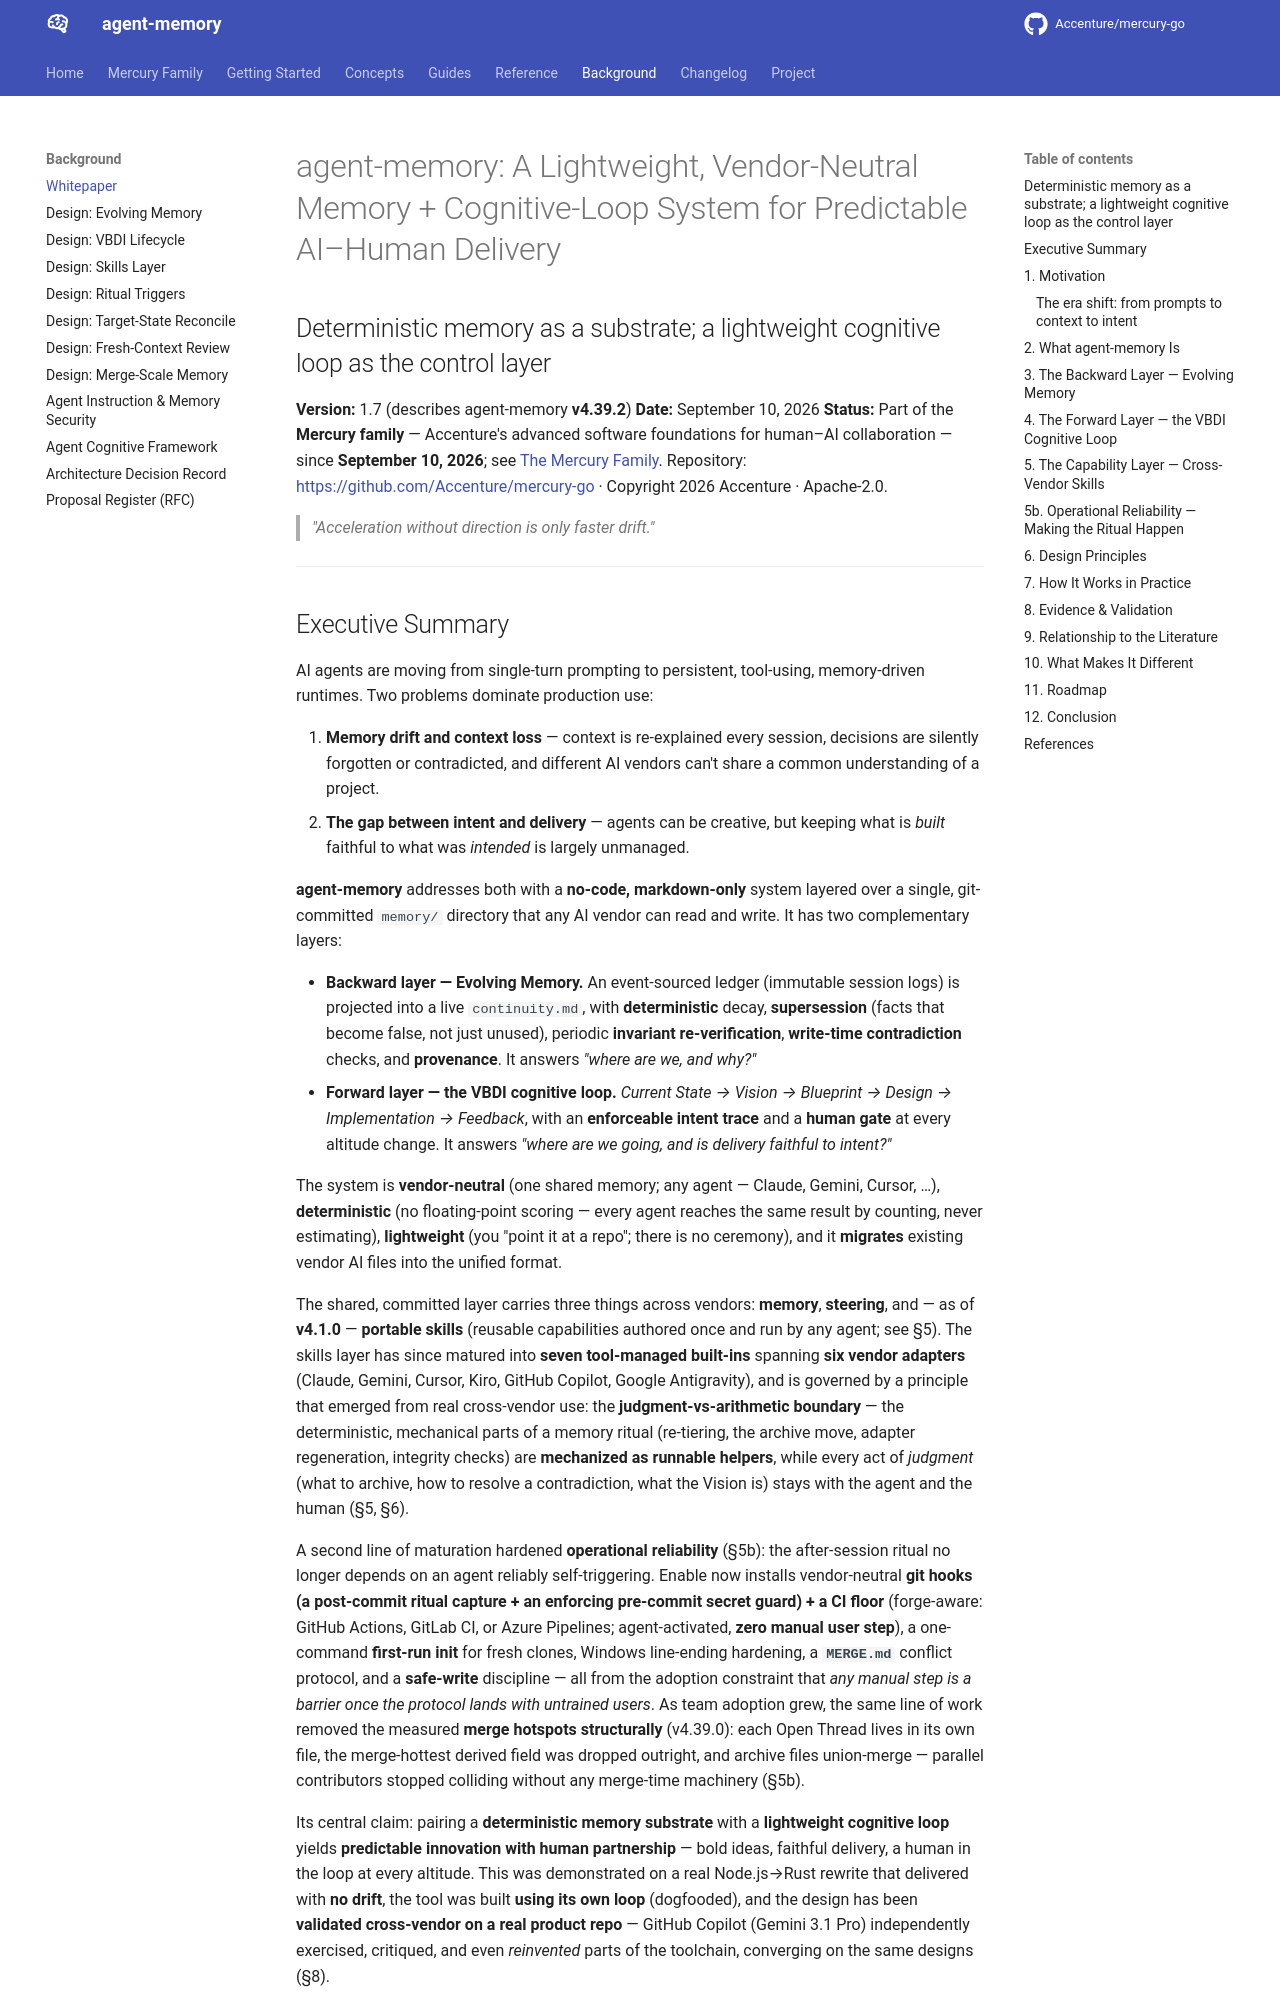

repository: Accenture/mercury-go · page: agent-memory-whitepaper/index.html · generator: mkdocs

# agent-memory: A Lightweight, Vendor-Neutral Memory + Cognitive-Loop System for Predictable AI–Human Delivery

## Deterministic memory as a substrate; a lightweight cognitive loop as the control layer

**Version:** 1.7 (describes agent-memory **v4.39.2**)
**Date:** September 10, 2026
**Status:** Part of the **Mercury family** — Accenture's advanced software foundations for
human–AI collaboration — since **September 10, 2026**; see [The Mercury Family](mercury-family.md).
Repository: <https://github.com/Accenture/mercury-go> · Copyright 2026 Accenture · Apache-2.0.

> *"Acceleration without direction is only faster drift."*

---

## Executive Summary

AI agents are moving from single-turn prompting to persistent, tool-using, memory-driven
runtimes. Two problems dominate production use:

1. **Memory drift and context loss** — context is re-explained every session, decisions
   are silently forgotten or contradicted, and different AI vendors can't share a common
   understanding of a project.
2. **The gap between intent and delivery** — agents can be creative, but keeping what is
   *built* faithful to what was *intended* is largely unmanaged.

**agent-memory** addresses both with a **no-code, markdown-only** system layered over a
single, git-committed `memory/` directory that any AI vendor can read and write. It has
two complementary layers:

- **Backward layer — Evolving Memory.** An event-sourced ledger (immutable session logs)
  is projected into a live `continuity.md`, with **deterministic** decay, **supersession**
  (facts that become false, not just unused), periodic **invariant re-verification**,
  **write-time contradiction** checks, and **provenance**. It answers *"where are we, and
  why?"*
- **Forward layer — the VBDI cognitive loop.** *Current State → Vision → Blueprint →
  Design → Implementation → Feedback*, with an **enforceable intent trace** and a **human
  gate** at every altitude change. It answers *"where are we going, and is delivery
  faithful to intent?"*

The system is **vendor-neutral** (one shared memory; any agent — Claude, Gemini, Cursor,
…), **deterministic** (no floating-point scoring — every agent reaches the same result by
counting, never estimating), **lightweight** (you "point it at a repo"; there is no
ceremony), and it **migrates** existing vendor AI files into the unified format.

The shared, committed layer carries three things across vendors: **memory**, **steering**,
and — as of **v4.1.0** — **portable skills** (reusable capabilities authored once and run
by any agent; see §5). The skills layer has since matured into **seven tool-managed
built-ins** spanning **six vendor adapters** (Claude, Gemini, Cursor, Kiro, GitHub Copilot,
Google Antigravity), and is governed by a principle that emerged from real cross-vendor use:
the **judgment-vs-arithmetic boundary** — the deterministic, mechanical parts of a memory
ritual (re-tiering, the archive move, adapter regeneration, integrity checks) are
**mechanized as runnable helpers**, while every act of *judgment* (what to archive, how to
resolve a contradiction, what the Vision is) stays with the agent and the human (§5, §6).

A second line of maturation hardened **operational reliability** (§5b): the after-session
ritual no longer depends on an agent reliably self-triggering. Enable now installs
vendor-neutral **git hooks (a post-commit ritual capture + an enforcing pre-commit secret
guard) + a CI floor** (forge-aware: GitHub Actions, GitLab
CI, or Azure Pipelines; agent-activated, **zero manual user
step**), a one-command **first-run init** for fresh clones, Windows line-ending hardening, a
**`MERGE.md`** conflict protocol, and a **safe-write** discipline — all from the adoption
constraint that *any manual step is a barrier once the protocol lands with untrained users*.
As team adoption grew, the same line of work removed the measured **merge hotspots
structurally** (v4.39.0): each Open Thread lives in its own file, the merge-hottest derived
field was dropped outright, and archive files union-merge — parallel contributors stopped
colliding without any merge-time machinery (§5b).

Its central claim: pairing a **deterministic memory substrate** with a **lightweight
cognitive loop** yields **predictable innovation with human partnership** — bold ideas,
faithful delivery, a human in the loop at every altitude. This was demonstrated on a real
Node.js→Rust rewrite that delivered with **no drift**, the tool was built **using its own
loop** (dogfooded), and the design has been **validated cross-vendor on a real product repo**
— GitHub Copilot (Gemini 3.1 Pro) independently exercised, critiqued, and even *reinvented*
parts of the toolchain, converging on the same designs (§8).

---
